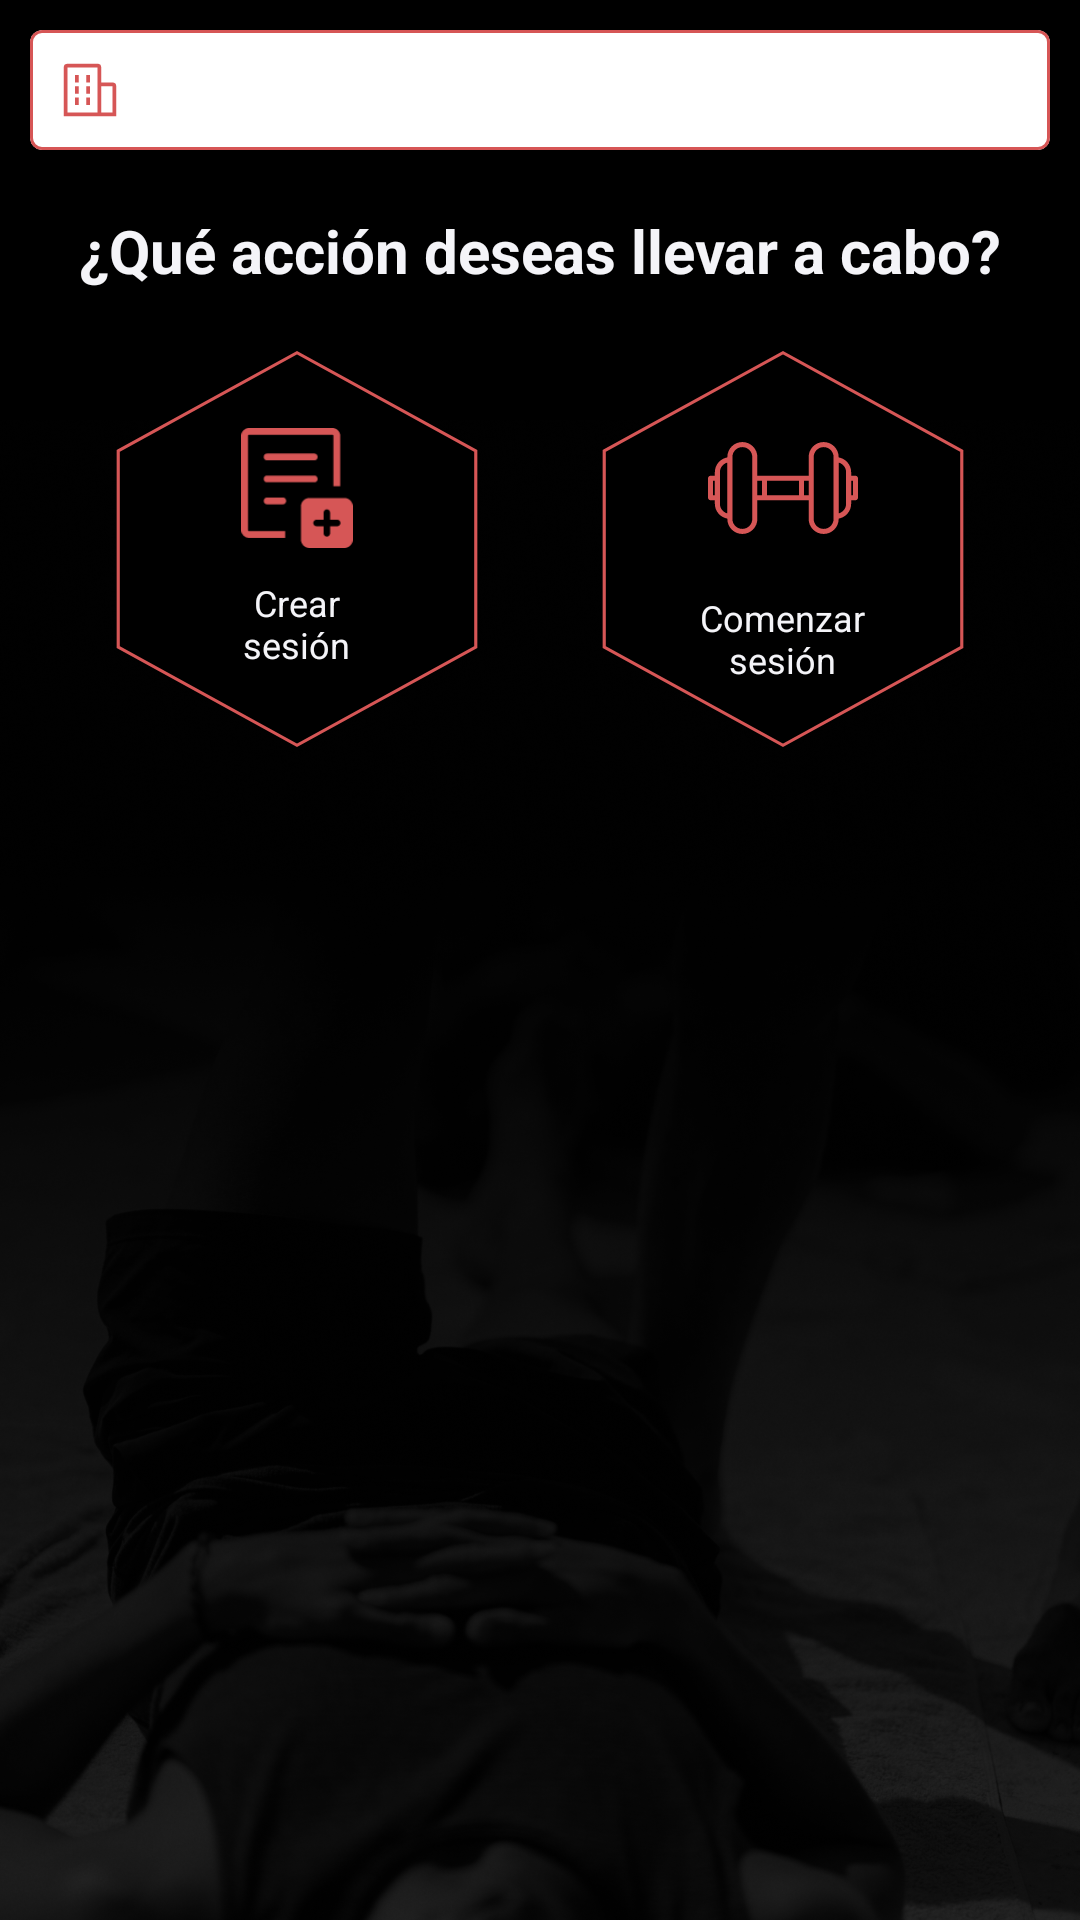

This screen was rendered from an Android layout file. Write that file and the resources it references.
<!-- AndroidManifest.xml: application theme Theme.Sportiva -->
<!-- res/layout/fragment_entrenador_main.xml -->
<?xml version="1.0" encoding="utf-8"?>
<layout
    xmlns:android="http://schemas.android.com/apk/res/android"
    xmlns:tools="http://schemas.android.com/tools"
    xmlns:app="http://schemas.android.com/apk/res-auto">

    <data>
        <variable
            name="entrenador"
            type="es.dao.sportiva.models.entrenador.Entrenador"
            />
    </data>


    <FrameLayout
        android:background="@color/black"
        android:layout_width="match_parent"
        android:layout_height="wrap_content"
        >

        <com.google.android.material.imageview.ShapeableImageView
            android:layout_marginTop="140dp"
            android:layout_width="match_parent"
            android:layout_height="match_parent"
            android:src="@drawable/negraco_piernas_2"
            android:scaleType="centerCrop"
            />

        <LinearLayout
            android:padding="10dp"
            android:orientation="vertical"
            android:layout_width="match_parent"
            android:layout_height="wrap_content"
            >

            <com.google.android.material.card.MaterialCardView
                android:layout_width="match_parent"
                android:elevation="0dp"
                app:strokeColor="@color/red_sportiva"
                android:backgroundTint="@color/colorTransparent"
                app:strokeWidth="1dp"
                android:layout_height="wrap_content">

                <LinearLayout
                    android:padding="10dp"
                    android:orientation="horizontal"
                    android:layout_width="match_parent"
                    android:layout_height="wrap_content">

                    <com.google.android.material.imageview.ShapeableImageView
                        android:layout_width="20dp"
                        android:layout_height="20dp"
                        android:tint="@color/white"
                        android:src="@drawable/enterprise_svgrepo_com"
                        app:tint="@color/red_sportiva"
                        />

                    <TextView
                        android:layout_width="0dp"
                        android:layout_height="wrap_content"
                        android:text="@{@string/actualmente_asignado_a + ' ' + entrenador.empresaAsignada.nombre}"
                        android:lines="1"
                        android:layout_weight="1"
                        android:layout_marginStart="10dp"
                        android:textColor="@color/red_sportiva"
                        tools:text="Actualmente asignado a OBAMA SL. "
                        android:gravity="center"
                        android:textSize="14sp"
                        />

                    <Space
                        android:layout_width="20dp"
                        android:layout_height="20dp"
                        />

                </LinearLayout>

            </com.google.android.material.card.MaterialCardView>

            <TextView
                android:layout_width="match_parent"
                android:layout_height="wrap_content"
                android:text="@string/qu_acci_n_deseas_llevar_a_cabo"
                android:lines="1"
                android:gravity="center"
                android:textColor="@color/white"
                android:textSize="20sp"
                android:layout_marginVertical="20dp"
                android:textStyle="bold"
                />

            <LinearLayout
                android:gravity="center"
                android:layout_width="match_parent"
                android:layout_height="wrap_content">

                <LinearLayout
                    android:id="@+id/ll_crear_sesion"
                    android:gravity="center"
                    android:orientation="vertical"
                    android:background="@drawable/btn_poligon_svg"
                    android:layout_width="122dp"
                    android:foreground="?android:attr/selectableItemBackground"
                    android:clickable="true"
                    android:layout_height="132dp">

                    <com.google.android.material.imageview.ShapeableImageView
                        android:layout_width="40dp"
                        android:layout_height="40dp"
                        android:tint="@color/white"
                        android:src="@drawable/ic_add_item"
                        app:tint="@color/red_sportiva"
                        />

                    <TextView
                        android:layout_width="wrap_content"
                        android:layout_height="wrap_content"
                        android:text="@string/crear_nsesi_n"
                        android:lines="2"
                        android:textColor="@color/white"
                        android:textSize="12sp"
                        android:gravity="center"
                        android:layout_marginTop="10dp"
                        android:layout_marginHorizontal="20dp"
                        />

                </LinearLayout>

                <Space
                    android:layout_width="40dp"
                    android:layout_height="wrap_content"
                    />

                <LinearLayout
                    android:id="@+id/ll_comenzar_sesion"
                    android:gravity="center"
                    android:orientation="vertical"
                    android:background="@drawable/btn_poligon_svg"
                    android:layout_width="122dp"
                    android:foreground="?android:attr/selectableItemBackground"
                    android:clickable="true"
                    android:layout_height="132dp">

                    <com.google.android.material.imageview.ShapeableImageView
                        android:layout_width="50dp"
                        android:layout_height="50dp"
                        android:tint="@color/white"
                        android:src="@drawable/moyas"
                        app:tint="@color/red_sportiva"
                        />

                    <TextView
                        android:layout_width="wrap_content"
                        android:layout_height="wrap_content"
                        android:text="@string/comenzar_nsesi_n"
                        android:lines="2"
                        android:textColor="@color/white"
                        android:textSize="12sp"
                        android:gravity="center"
                        android:layout_marginTop="10dp"
                        android:layout_marginHorizontal="20dp"
                        />

                </LinearLayout>

            </LinearLayout>

        </LinearLayout>

    </FrameLayout>

</layout>
<!-- resources referenced by this layout -->
<resources>
  <color name="black">#FF000000</color>
  <color name="red_sportiva">#D65656</color>
  <color name="white">#F4F4F8</color>
  <!-- drawable btn_poligon_svg (drawable) -->
  <vector xmlns:android="http://schemas.android.com/apk/res/android"
      android:width="116dp"
      android:height="132dp"
      android:viewportWidth="116"
      android:viewportHeight="132">
    <path
        android:strokeWidth="1"
        android:pathData="M1.34,33.29L58,0.58L114.66,33.29V98.71L58,131.42L1.34,98.71V33.29Z"
        android:fillColor="#000000"
        android:strokeColor="#D65656"/>
  </vector>
  <!-- drawable enterprise_svgrepo_com (drawable) -->
  <vector xmlns:android="http://schemas.android.com/apk/res/android"
      android:width="800dp"
      android:height="800dp"
      android:viewportWidth="32"
      android:viewportHeight="32">
    <path
        android:pathData="M8,8h2v4h-2z"
        android:fillColor="#000000"/>
    <path
        android:pathData="M8,14h2v4h-2z"
        android:fillColor="#000000"/>
    <path
        android:pathData="M14,8h2v4h-2z"
        android:fillColor="#000000"/>
    <path
        android:pathData="M14,14h2v4h-2z"
        android:fillColor="#000000"/>
    <path
        android:pathData="M8,20h2v4h-2z"
        android:fillColor="#000000"/>
    <path
        android:pathData="M14,20h2v4h-2z"
        android:fillColor="#000000"/>
    <path
        android:pathData="M30,14a2,2 0,0 0,-2 -2H22V4a2,2 0,0 0,-2 -2H4A2,2 0,0 0,2 4V30H30ZM4,4H20V28H4ZM22,28V14h6V28Z"
        android:fillColor="#000000"/>
  </vector>
  <string name="actualmente_asignado_a">Actualmente asignado a</string>
  <string name="comenzar_nsesi_n">Comenzar\nsesión</string>
  <string name="crear_nsesi_n">Crear\nsesión</string>
  <string name="qu_acci_n_deseas_llevar_a_cabo">¿Qué acción deseas llevar a cabo?</string>
  <style name="Theme.Sportiva" parent="Theme.MaterialComponents.DayNight.NoActionBar">
          
          <item name="colorPrimary">@color/red_sportiva</item>
          <item name="colorPrimaryVariant">#8F3939</item>
          <item name="colorOnPrimary">@color/white</item>
          
          <item name="colorSecondary">@color/red_sportiva</item>
          <item name="colorSecondaryVariant">#8F3939</item>
          <item name="colorOnSecondary">@color/black</item>
          
          <item name="android:statusBarColor">@color/black</item>
          
  
  
      </style>
</resources>
